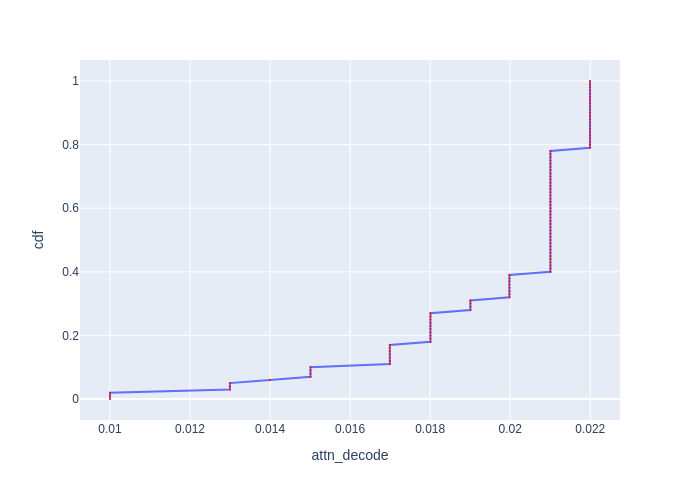

Source data for this figure (header and first rows):
cdf, attn_decode
0.0, 0.01
0.01, 0.01
0.02, 0.01
0.03, 0.013
0.04, 0.013
0.05, 0.013
0.06, 0.014
0.07, 0.01501
0.08, 0.01501
0.09, 0.01501
0.1, 0.01501
0.11, 0.01699
0.12, 0.01699
0.13, 0.01699
0.14, 0.01699
0.15, 0.01699
0.16, 0.01699
0.17, 0.01699
0.18, 0.01801
0.19, 0.01801
0.2, 0.01801
0.21, 0.01801
0.22, 0.01801
0.23, 0.01801
0.24, 0.01801
0.25, 0.01801
0.26, 0.01801
0.27, 0.01801
0.28, 0.01901
0.29, 0.01901
0.3, 0.01901
0.31, 0.01901
0.32, 0.01998
0.33, 0.01998
0.34, 0.01998
0.35, 0.01998
0.36, 0.01998
0.37, 0.01998
0.38, 0.01998
0.39, 0.01998
0.4, 0.021
0.41, 0.021
0.42, 0.021
0.43, 0.021
0.44, 0.021
0.45, 0.021
0.46, 0.021
0.47, 0.021
0.48, 0.021
0.49, 0.021
0.5, 0.021
0.51, 0.021
0.52, 0.021
0.53, 0.021
0.54, 0.021
0.55, 0.021
0.56, 0.021
0.57, 0.021
0.58, 0.021
0.59, 0.021
... 41 more rows
